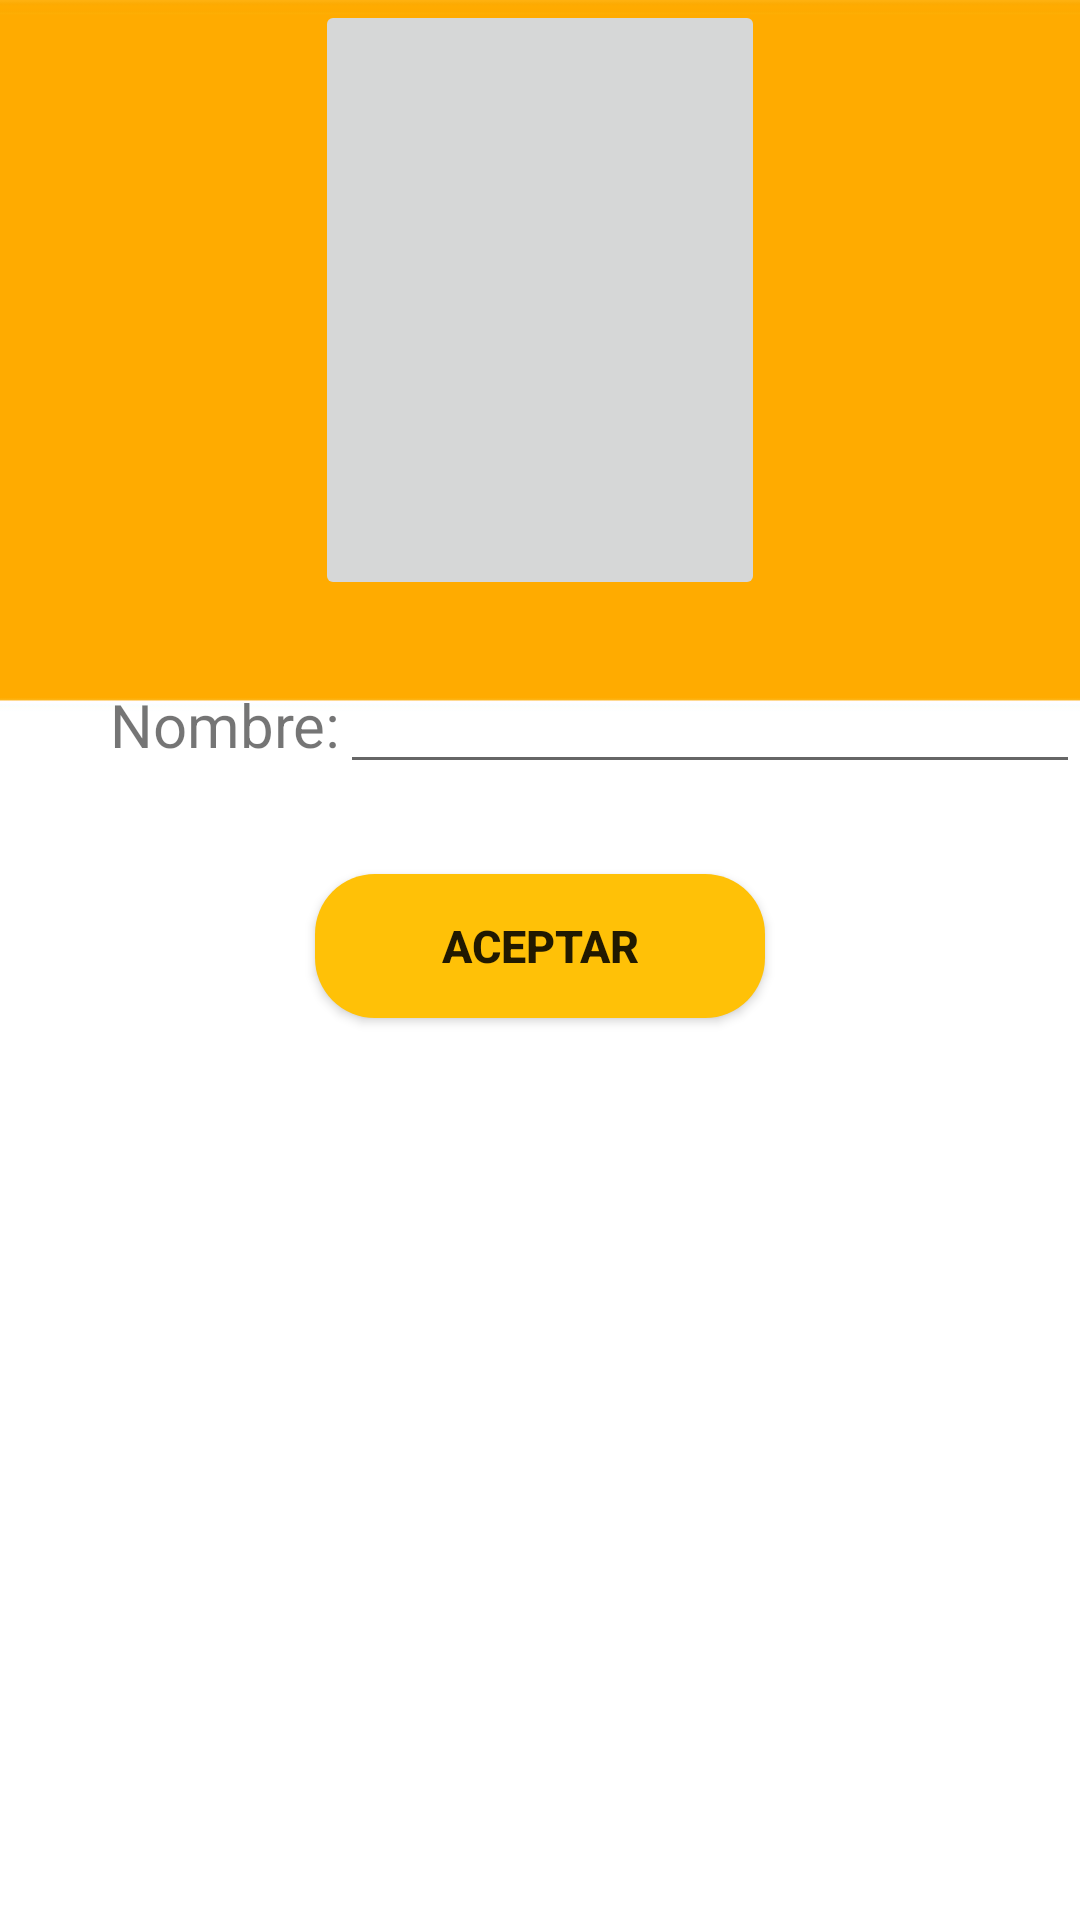

Here is an Android app screen rendered from its layout file. Give the layout XML and the strings, colors and styles it references.
<!-- AndroidManifest.xml: application theme AppTheme -->
<!-- res/layout/activity_perfil.xml -->
<?xml version="1.0" encoding="utf-8"?>
<LinearLayout xmlns:android="http://schemas.android.com/apk/res/android"
    xmlns:app="http://schemas.android.com/apk/res-auto"
    xmlns:tools="http://schemas.android.com/tools"
    android:layout_width="match_parent"
    android:layout_height="match_parent"
    android:background="@drawable/fondo_perfil"
    android:orientation="vertical"
    tools:context="itchihuahua.mitec.com.mitec.Perfil">

    <ImageButton
        android:id="@+id/imbtn_foto"
        android:layout_width="150dp"
        android:layout_height="200dp"
        android:layout_gravity="center"
        app:srcCompat="@drawable/ic_menu_gallery" />

    <LinearLayout
        android:layout_width="match_parent"
        android:layout_height="wrap_content"
        android:layout_marginTop="20dp"
        android:orientation="horizontal">

        <TextView
            android:layout_width="wrap_content"
            android:layout_height="wrap_content"
            android:layout_weight="1"
            android:text="Nombre:"
            android:textAlignment="textEnd"
            android:textSize="20sp" />

        <EditText
            android:id="@+id/edtxt_nombre"
            android:layout_width="wrap_content"
            android:layout_height="wrap_content"
            android:layout_weight="1"
            android:ems="10"
            android:inputType="textPersonName" />
    </LinearLayout>

    <RelativeLayout
        android:layout_width="match_parent"
        android:layout_height="match_parent">

        <Button
            android:id="@+id/btn_aceptar"
            android:layout_width="150dp"
            android:layout_height="wrap_content"
            android:layout_alignParentTop="true"
            android:layout_centerHorizontal="true"
            android:layout_marginTop="30dp"
            android:background="@drawable/redondeado_boton"
            android:onClick="Mandar"
            android:text="Aceptar"
            android:textSize="15sp"
            android:textStyle="bold" />
    </RelativeLayout>
</LinearLayout>
<!-- resources referenced by this layout -->
<resources>
  <!-- drawable fondo_perfil: jpg bitmap (drawable, 35897 bytes) -->
  <!-- drawable redondeado_boton (drawable) -->
  <?xml version="1.0" encoding="utf-8"?>
  <shape xmlns:android="http://schemas.android.com/apk/res/android" android:shape="rectangle">
      <solid android:color="@color/colorBackBtn"/>
      <padding android:bottom="1dp"
          android:top="1dp"
          android:right="3dp"
          android:left="3dp"/>
      <corners android:radius="60px"/>
  </shape>
  <style name="AppTheme" parent="Theme.AppCompat.Light.DarkActionBar">
          
          <item name="colorPrimary">@color/colorPrimary</item>
          <item name="colorPrimaryDark">@color/colorPrimaryDark</item>
          <item name="colorAccent">@color/colorAccent</item>
      </style>
  <color name="colorBackBtn">#FFC107</color>
  <color name="colorPrimary">#FFAB00</color>
  <color name="colorPrimaryDark">#FFAB00</color>
  <color name="colorAccent">#FF4081</color>
</resources>
